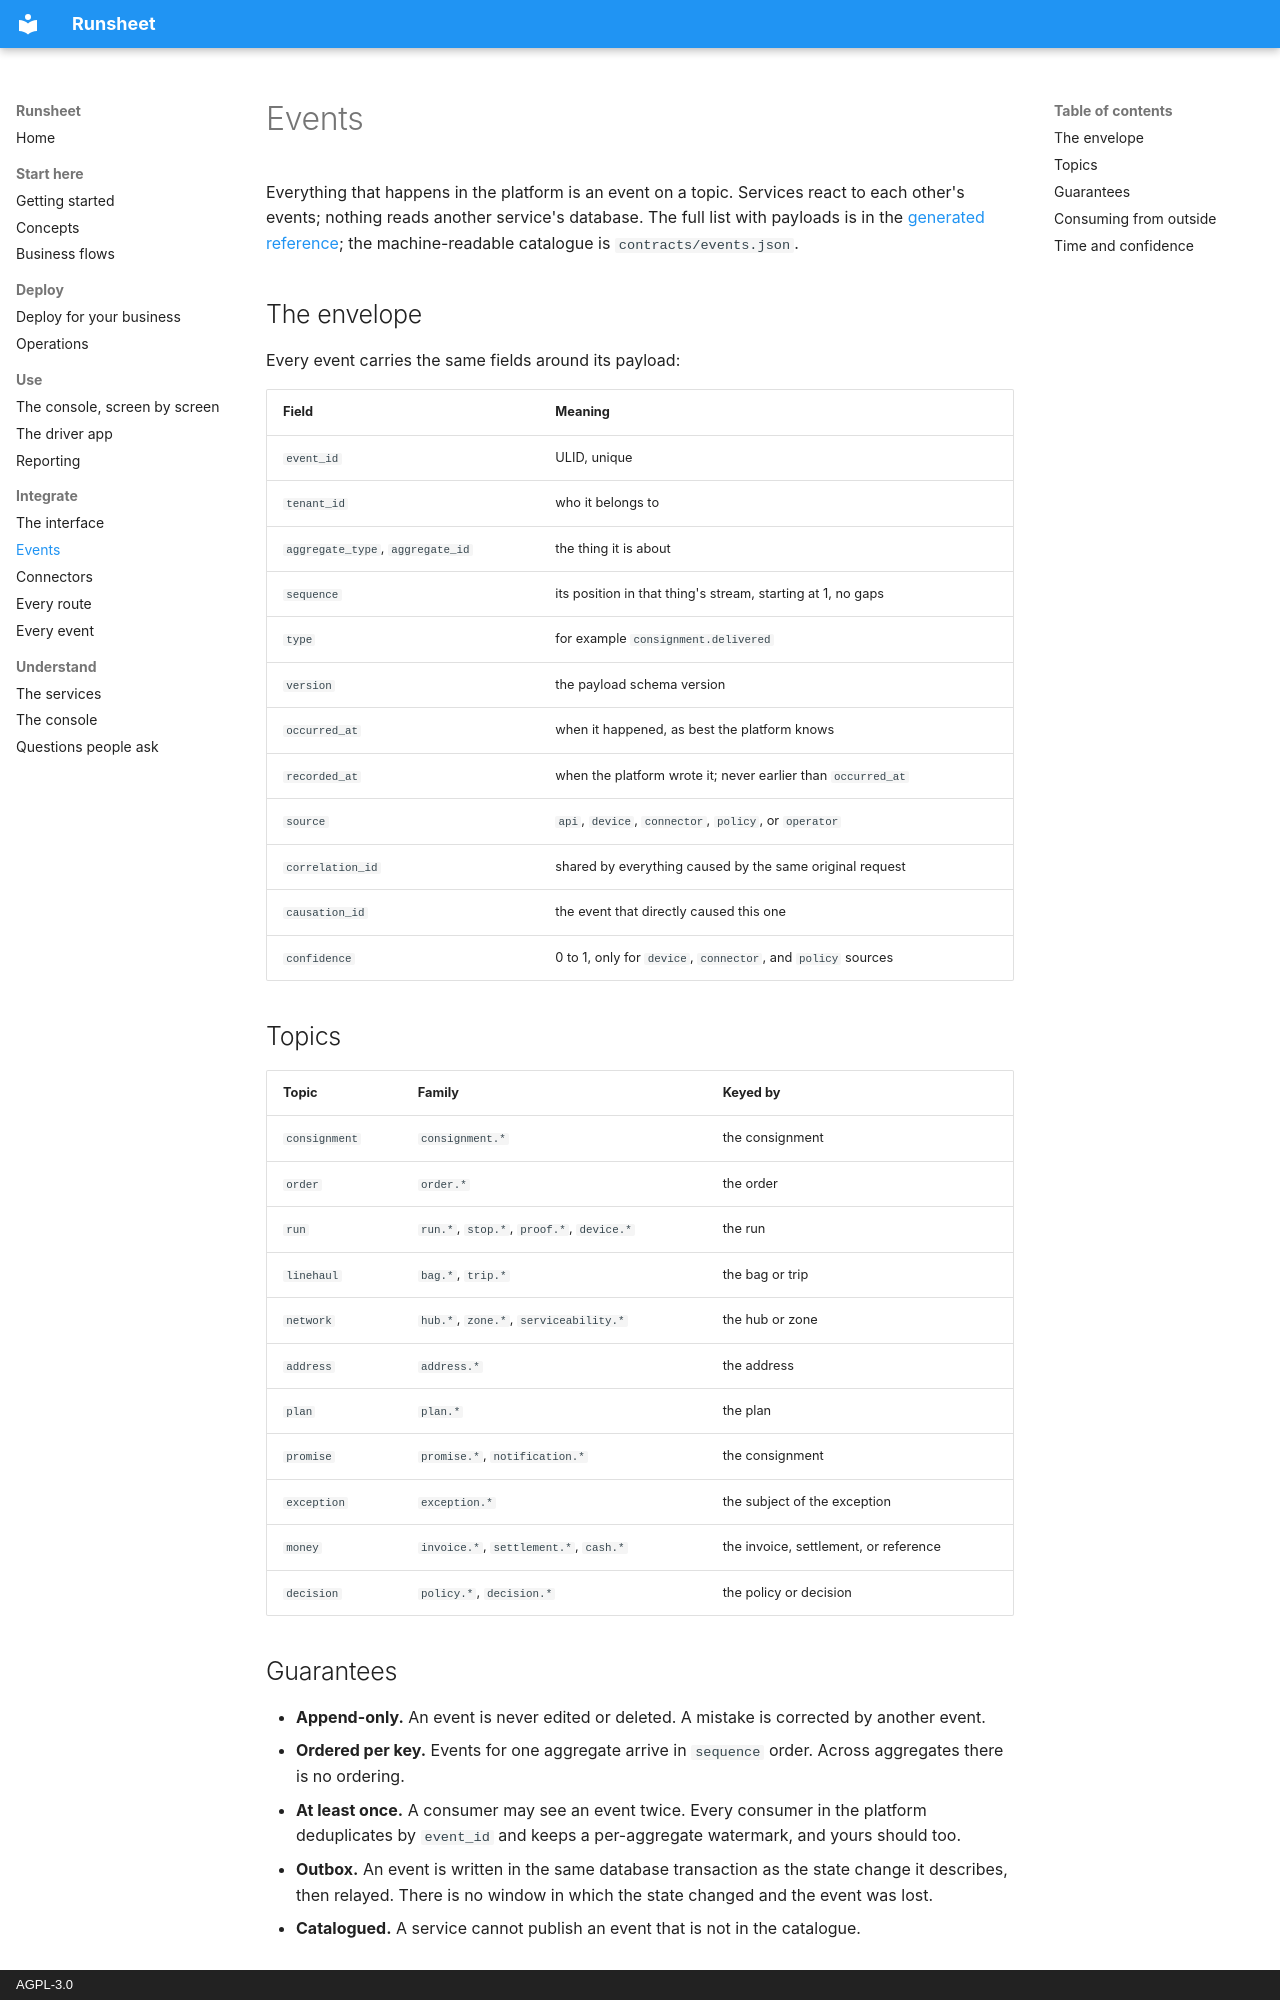

repository: indranandjha1993/runsheet · page: events/index.html · generator: mkdocs · copyright: AGPL-3.0

# Events

Everything that happens in the platform is an event on a topic. Services react to each other's
events; nothing reads another service's database. The full list with payloads is in the
[generated reference](reference/events.md); the machine-readable catalogue is
`contracts/events.json`.

## The envelope

Every event carries the same fields around its payload:

| Field                            | Meaning                                                      |
| -------------------------------- | ------------------------------------------------------------ |
| `event_id`                       | ULID, unique                                                 |
| `tenant_id`                      | who it belongs to                                            |
| `aggregate_type`, `aggregate_id` | the thing it is about                                        |
| `sequence`                       | its position in that thing's stream, starting at 1, no gaps  |
| `type`                           | for example `consignment.delivered`                          |
| `version`                        | the payload schema version                                   |
| `occurred_at`                    | when it happened, as best the platform knows                 |
| `recorded_at`                    | when the platform wrote it; never earlier than `occurred_at` |
| `source`                         | `api`, `device`, `connector`, `policy`, or `operator`        |
| `correlation_id`                 | shared by everything caused by the same original request     |
| `causation_id`                   | the event that directly caused this one                      |
| `confidence`                     | 0 to 1, only for `device`, `connector`, and `policy` sources |

## Topics

| Topic         | Family                                   | Keyed by                              |
| ------------- | ---------------------------------------- | ------------------------------------- |
| `consignment` | `consignment.*`                          | the consignment                       |
| `order`       | `order.*`                                | the order                             |
| `run`         | `run.*`, `stop.*`, `proof.*`, `device.*` | the run                               |
| `linehaul`    | `bag.*`, `trip.*`                        | the bag or trip                       |
| `network`     | `hub.*`, `zone.*`, `serviceability.*`    | the hub or zone                       |
| `address`     | `address.*`                              | the address                           |
| `plan`        | `plan.*`                                 | the plan                              |
| `promise`     | `promise.*`, `notification.*`            | the consignment                       |
| `exception`   | `exception.*`                            | the subject of the exception          |
| `money`       | `invoice.*`, `settlement.*`, `cash.*`    | the invoice, settlement, or reference |
| `decision`    | `policy.*`, `decision.*`                 | the policy or decision                |
